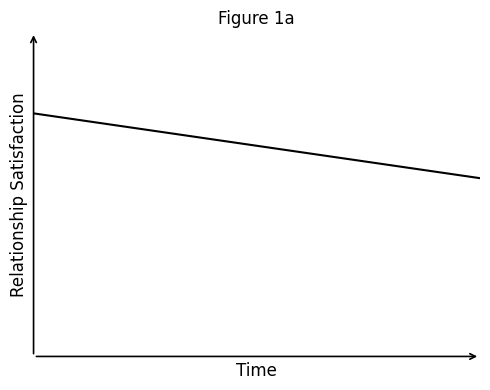
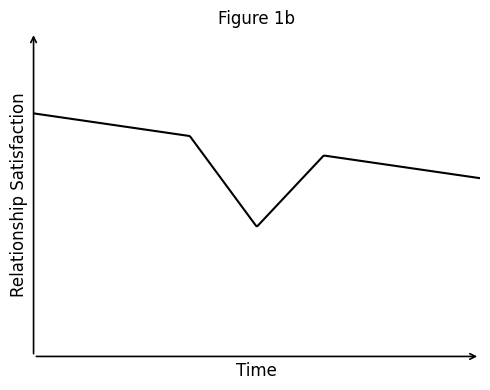
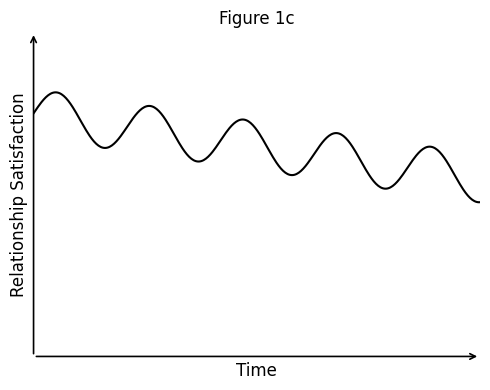

Write Python code to recreate these figures, in order.
import numpy as np
import matplotlib.pyplot as plt
plt.rcParams["font.family"] = "serif"
plt.rcParams["font.serif"] = ["Times New Roman"]

def arrow_axes(ax):
    # Hide normal spines
    for spine in ["top", "right", "left", "bottom"]:
        ax.spines[spine].set_visible(False)

    # Remove ticks
    ax.set_xticks([])
    ax.set_yticks([])

    # Get limits
    xmin, xmax = ax.get_xlim()
    ymin, ymax = ax.get_ylim()

    # Draw arrow axes
    ax.annotate(
        "", xy=(xmax, ymin), xytext=(xmin, ymin),
        arrowprops=dict(arrowstyle="->", linewidth=1.2, color="black")
    )
    ax.annotate(
        "", xy=(xmin, ymax), xytext=(xmin, ymin),
        arrowprops=dict(arrowstyle="->", linewidth=1.2, color="black")
    )

# X range (conceptual time)
x = np.linspace(0, 10, 400)

# Common limits
xlim = (0, 10)
ylim = (8.5, 10.5)

# =========================
# Graph 1: Gentle downward trend
# =========================
y1 = 10 - 0.04 * x

fig, ax = plt.subplots(figsize=(5, 4))
ax.plot(x, y1, linewidth=1.5, color="black")
ax.set_xlabel("Time",fontsize=12, fontname="Times New Roman")
ax.set_ylabel("Relationship Satisfaction",fontsize=12, fontname="Times New Roman")
ax.set_title("Figure 1a",fontsize=12, fontname="Times New Roman")
ax.set_xlim(xlim)
ax.set_ylim(ylim)
arrow_axes(ax)
plt.tight_layout()
plt.show()

# =========================
# Graph 2: Sharp V-shaped mid disruption
# =========================
baseline = 10 - 0.04 * x
center = 5.0
width = 1.5
depth = 0.5

v_drop = np.maximum(0, 1 - np.abs(x - center) / width)
y2 = baseline - depth * v_drop

fig, ax = plt.subplots(figsize=(5, 4))
ax.plot(x, y2, linewidth=1.5, color="black")
ax.set_xlabel("Time",fontsize=12, fontname="Times New Roman")
ax.set_ylabel("Relationship Satisfaction",fontsize=12, fontname="Times New Roman")
ax.set_title("Figure 1b",fontsize=12, fontname="Times New Roman")
ax.set_xlim(xlim)
ax.set_ylim(ylim)
arrow_axes(ax)
plt.tight_layout()
plt.show()

# =========================
# Graph 3: Fluctuations around the trend
# =========================
y3 = baseline + 0.15 * np.sin(3.0 * x)

fig, ax = plt.subplots(figsize=(5, 4))
ax.plot(x, y3, linewidth=1.5, color="black")
ax.set_xlabel("Time",fontsize=12, fontname="Times New Roman")
ax.set_ylabel("Relationship Satisfaction",fontsize=12, fontname="Times New Roman")
ax.set_title("Figure 1c",fontsize=12, fontname="Times New Roman")
ax.set_xlim(xlim)
ax.set_ylim(ylim)
arrow_axes(ax)
plt.tight_layout()
plt.show()
